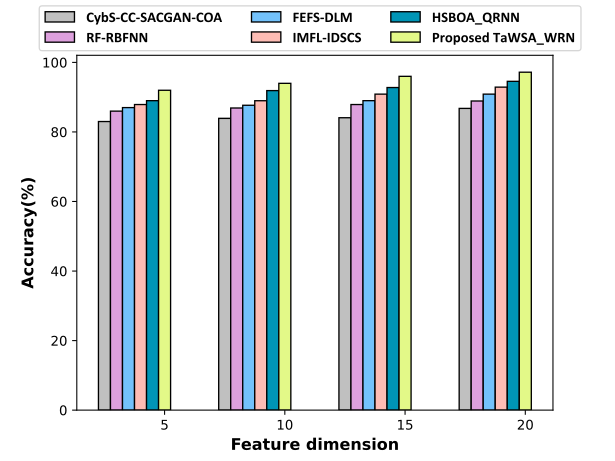

The data file committed next to this chart (first rows):
82.99888, 85.999, 86.9989, 87.8888, 88.999, 91.988
83.91, 86.89, 87.68, 88.99, 91.9, 93.99
84.1, 87.89, 89, 90.89, 92.78, 96
86.78, 88.9, 90.88, 92.89, 94.57, 97.19
